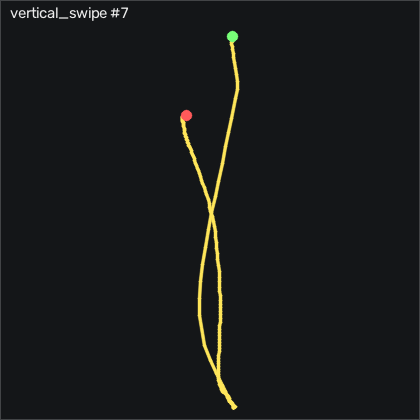

Source data for this figure (header and first rows):
t_s, ax, ay, az, gx, gy, gz, seq
0.00000, -0.35, -0.475, 0.74, -0.3896, 5.42, -2.011, 3993
0.01000, -0.364, -0.449, 0.746, 0.3424, 6.761, 1.221, 3994
0.02000, -0.37, -0.425, 0.764, 0.3724, 8.225, 0.7334, 3995
0.03000, -0.371, -0.404, 0.767, -0.2976, 9.566, -1.309, 3996
0.04000, -0.349, -0.408, 0.756, -1.366, 10.85, -3.169, 3997
0.05000, -0.32, -0.433, 0.732, -2.28, 12.43, -3.505, 3998
0.06000, -0.273, -0.457, 0.704, -2.768, 14.6, -2.102, 3999
0.07000, -0.214, -0.478, 0.685, -2.524, 17.28, 1.495, 4000
0.08100, -0.13, -0.486, 0.651, -1.64, 21.21, 7.227, 4001
0.09000, -0.03000, -0.481, 0.607, 0.2504, 27.16, 14.79, 4002
0.1, 0.05500, -0.447, 0.553, 2.933, 35.36, 23.48, 4003
0.11, 0.124, -0.401, 0.477, 6.165, 45.24, 32.44, 4004
0.121, 0.172, -0.344, 0.391, 9.641, 56.73, 39.67, 4005
0.13, 0.193, -0.275, 0.3, 12.78, 69.23, 44.27, 4006
0.14, 0.177, -0.213, 0.217, 15.04, 81.73, 47.72, 4007
0.15, 0.08400, -0.129, 0.153, 16.07, 93.04, 52.08, 4008
0.16, -0.16, 0.02800, 0.111, 14.73, 101.9, 56.68, 4009
0.17, -0.195, 0.272, 0.09300, 8.726, 108.3, 56.62, 4010
0.18, -0.159, 0.482, 0.06000, -3.561, 123.3, 49.67, 4011
0.19, 0.00100, 0.511, 0.08000, -21.52, 142.3, 52.99, 4012
0.21, 0.113, 0.31, 0.07800, -35.91, 163.8, 53.78, 4013
0.22, 0.39, -0.269, 0.1, -50.24, 209.9, 16.65, 4014
0.23, 0.316, -0.5, 0.06100, -49.17, 234.2, 12.32, 4015
0.24, -0.04500, -0.528, -0.03000, -45.91, 258, 28.08, 4016
0.251, -0.732, -0.594, -0.08700, -50.57, 267.1, 94.82, 4017
0.26, -0.648, -0.675, -0.06500, -62.52, 257.8, 190.1, 4018
0.27, -0.649, -0.259, 0.155, -54.11, 264, 254.3, 4019
0.28, -0.509, -0.03300, 0.237, -49.87, 269.3, 286.7, 4020
0.29, -0.561, -0.02200, 0.235, -51.21, 274.7, 298.9, 4021
0.3, -0.569, -0.04900, 0.405, -45.63, 273.8, 305.4, 4022
0.31, -0.607, -0.145, 0.389, -34.72, 272.4, 306.7, 4023
0.32, -0.762, -0.273, 0.06900, -18.35, 273.5, 291.6, 4024
0.33, -1.178, -0.287, -0.458, 6.226, 263.9, 284.8, 4025
0.35, -0.881, -0.06400, -0.829, 36.47, 241.9, 310.5, 4026
0.36, -1.451, 1.139, -1.192, 98.09, 230, 380.2, 4027
0.37, -2.899, 1.636, -1.135, 101.1, 215.5, 409.9, 4028
0.381, -2.516, 2.014, -0.923, 81.01, 165, 345.7, 4029
0.39, -2.485, 1.936, -0.667, 53.7, 117.5, 244.4, 4030
0.4, -2.337, 1.549, -0.338, 34.09, 86.21, 163.1, 4031
0.41, -2.189, 1.245, -0.08600, 32.26, 63.32, 96.37, 4032
0.421, -1.979, 1.115, 0.103, 34.67, 38.04, 42.5, 4033
0.43, -1.868, 1.097, 0.253, 32.54, 22.65, 6.038, 4034
0.44, -1.833, 0.976, 0.339, 20.16, 15.88, -22.86, 4035
0.45, -1.731, 0.703, 0.355, 4.275, 10.79, -47.47, 4036
0.46, -1.618, 0.416, 0.309, -5.756, 7.646, -60.55, 4037
0.47, -1.537, 0.202, 0.235, -8.439, 5.725, -62.13, 4038
0.48, -1.468, 0.07200, 0.137, -7.219, 3.347, -58.53, 4039
0.49, -1.384, -0.00100, 0.03900, -4.841, 0.05426, -51.13, 4040
0.5, -1.28, -0.02300, -0.04300, -1.609, -3.604, -38.56, 4041
0.51, -1.225, 0.01100, -0.06800, 1.958, -6.745, -19.48, 4042
0.52, -1.218, 0.109, -0.05500, 3.147, -8.391, 0.00240, 4043
0.53, -1.224, 0.223, -0.00300, 0.4644, -9.611, 13.11, 4044
0.54, -1.227, 0.287, 0.04200, -5.146, -11.23, 19.21, 4045
0.551, -1.212, 0.325, 0.06300, -9.567, -13.24, 17.75, 4046
0.56, -1.167, 0.33, 0.04800, -12.13, -15.19, 8.599, 4047
0.57, -1.099, 0.296, 0.01500, -13.62, -16.9, -3.139, 4048
0.58, -1.071, 0.25, -0.02800, -13.5, -17.9, -12.25, 4049
0.591, -1.035, 0.218, -0.05500, -11.55, -19.55, -19.69, 4050
0.6, -0.99, 0.224, -0.05600, -8.683, -21.13, -26.92, 4051
0.61, -0.948, 0.245, -0.03000, -7.494, -21.01, -31.52, 4052
... 126 more rows
